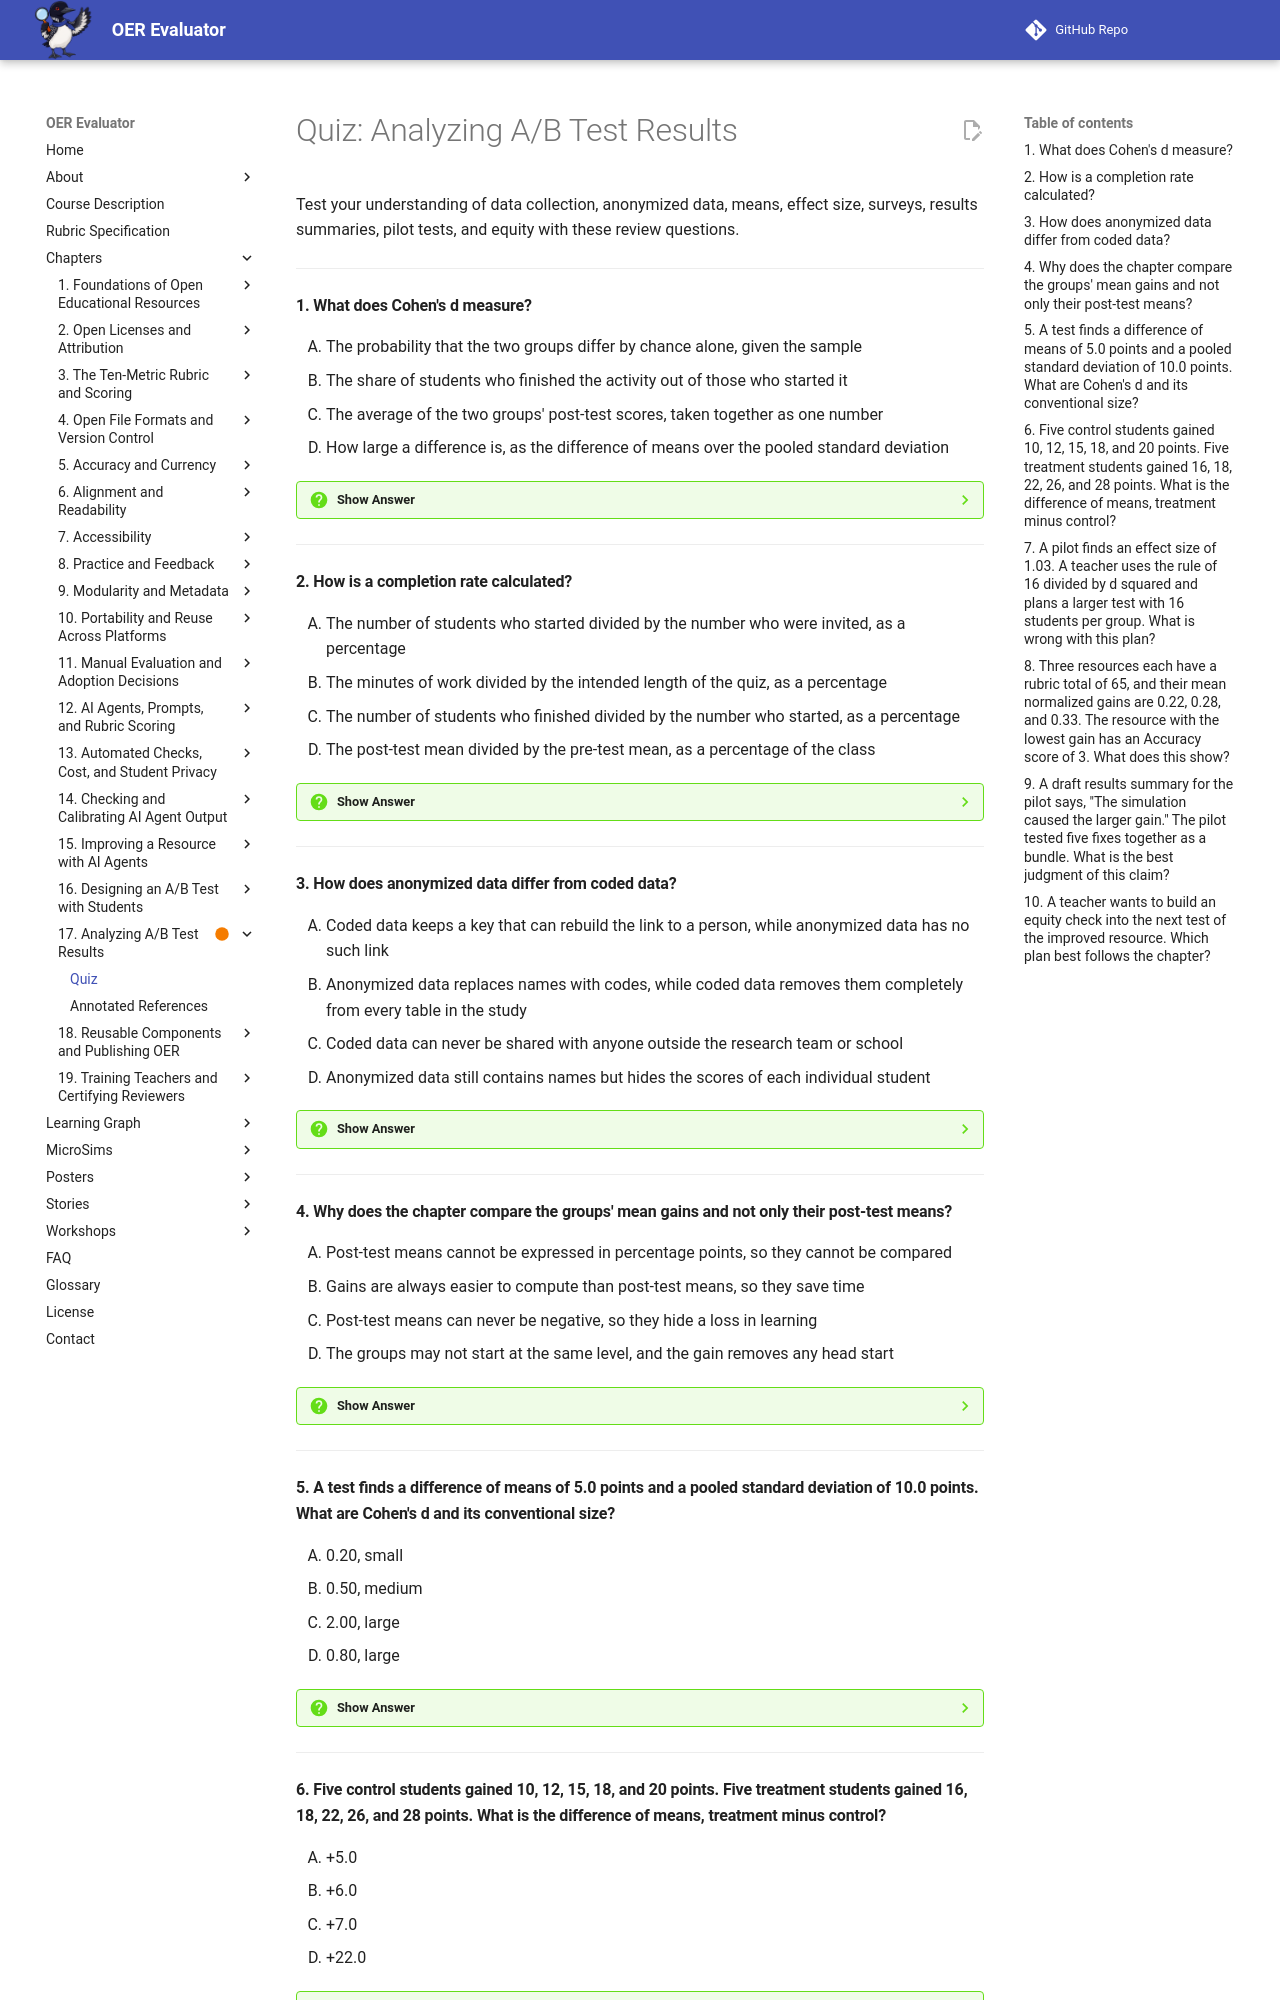

repository: dmccreary/oer-evaluator · page: chapters/17-ab-testing-analysis/quiz/index.html · generator: mkdocs

# Quiz: Analyzing A/B Test Results

Test your understanding of data collection, anonymized data, means, effect size, surveys, results summaries, pilot tests, and equity with these review questions.

---

#### 1. What does Cohen's d measure?

<div class="upper-alpha" markdown>
1. The probability that the two groups differ by chance alone, given the sample
2. The share of students who finished the activity out of those who started it
3. The average of the two groups' post-test scores, taken together as one number
4. How large a difference is, as the difference of means over the pooled standard deviation
</div>

??? question "Show Answer"
    The correct answer is **D**. An effect size measures the size of a difference in units that do not depend on the test, so that studies can be compared. Cohen's d divides the difference of means by the pooled standard deviation, which combines the spread of the two groups. In the Watershed Basics pilot, a difference of 7.0 points and a pooled standard deviation of about 6.78 give a d of about 1.03. Chance is a different question, and d does not answer it.

    **Concept Tested:** Effect Size

    **See:** [Effect Size](index.md#effect-size)

---

#### 2. How is a completion rate calculated?

<div class="upper-alpha" markdown>
1. The number of students who started divided by the number who were invited, as a percentage
2. The minutes of work divided by the intended length of the quiz, as a percentage
3. The number of students who finished divided by the number who started, as a percentage
4. The post-test mean divided by the pre-test mean, as a percentage of the class
</div>

??? question "Show Answer"
    The correct answer is **C**. In the pilot, 10 of the 12 control students finished the quiz, a rate of 83 percent, and all 12 treatment students did, a rate of 100 percent. A low rate is a signal to look for the reason. The two control students who did not finish could not make the original quiz load on the school's tablets, which is a barrier and not a lack of interest. The post-test was separate from the quiz, so those students stayed in the analysis.

    **Concept Tested:** Completion Rate

    **See:** [Completion Rate](index.md#completion-rate)

---

#### 3. How does anonymized data differ from coded data?

<div class="upper-alpha" markdown>
1. Coded data keeps a key that can rebuild the link to a person, while anonymized data has no such link
2. Anonymized data replaces names with codes, while coded data removes them completely from every table in the study
3. Coded data can never be shared with anyone outside the research team or school
4. Anonymized data still contains names but hides the scores of each individual student
</div>

??? question "Show Answer"
    The correct answer is **A**. Coded data replaces names with codes and keeps a key somewhere, so the link can be rebuilt. Data becomes anonymized when the key is destroyed on the deletion date promised in the consent letter and nothing else in the table points to a person. Codes alone are not always enough: in a class of 24, columns for gender, period, and teacher can single out a student. Ask whether someone who knows the class could pick out one student.

    **Concept Tested:** Anonymized Data

    **See:** [Anonymized Data](index.md#anonymized-data)

---

#### 4. Why does the chapter compare the groups' mean gains and not only their post-test means?

<div class="upper-alpha" markdown>
1. Post-test means cannot be expressed in percentage points, so they cannot be compared
2. Gains are always easier to compute than post-test means, so they save time
3. Post-test means can never be negative, so they hide a loss in learning
4. The groups may not start at the same level, and the gain removes any head start
</div>

??? question "Show Answer"
    The correct answer is **D**. In the pilot, the post-test means differ by 7.75 points, but the groups began 0.75 points apart, so the gain removes that head start. The difference of means, treatment minus control, is the single number that answers the hypothesis. Here it is 22.0 minus 15.0, or +7.0 points, above the 5-point bar. In a small test a few unusually strong or weak students can move an average, so the difference may partly be luck.

    **Concept Tested:** Difference of Means

    **See:** [Difference of Means](index.md#difference-of-means)

---

#### 5. A test finds a difference of means of 5.0 points and a pooled standard deviation of 10.0 points. What are Cohen's d and its conventional size?

<div class="upper-alpha" markdown>
1. 0.20, small
2. 0.50, medium
3. 2.00, large
4. 0.80, large
</div>

??? question "Show Answer"
    The correct answer is **B**. Cohen's d is the difference of means divided by the pooled standard deviation, so 5.0 divided by 10.0 is 0.50. By convention, 0.2 is small, 0.5 is medium, and 0.8 is large. These are rules of thumb, and what matters in practice depends on the cost of the change and the setting. The same 5-point difference would be a larger effect if the scores varied less, which is why the spread is part of the answer.

    **Concept Tested:** Effect Size

    **See:** [Effect Size](index.md#effect-size)

---

#### 6. Five control students gained 10, 12, 15, 18, and 20 points. Five treatment students gained 16, 18, 22, 26, and 28 points. What is the difference of means, treatment minus control?

<div class="upper-alpha" markdown>
1. +5.0
2. +6.0
3. +7.0
4. +22.0
</div>

??? question "Show Answer"
    The correct answer is **C**. The control gains add to 75, so their mean is 75 divided by 5, which is 15.0. The treatment gains add to 110, so their mean is 110 divided by 5, which is 22.0. The difference of means is 22.0 minus 15.0, which is +7.0 points. Option D is the treatment mean alone. A mean hides how scores are spread out, so also report the standard deviation and the median.

    **Concept Tested:** Mean Score

    **See:** [Mean Score](index.md#mean-score)

---
